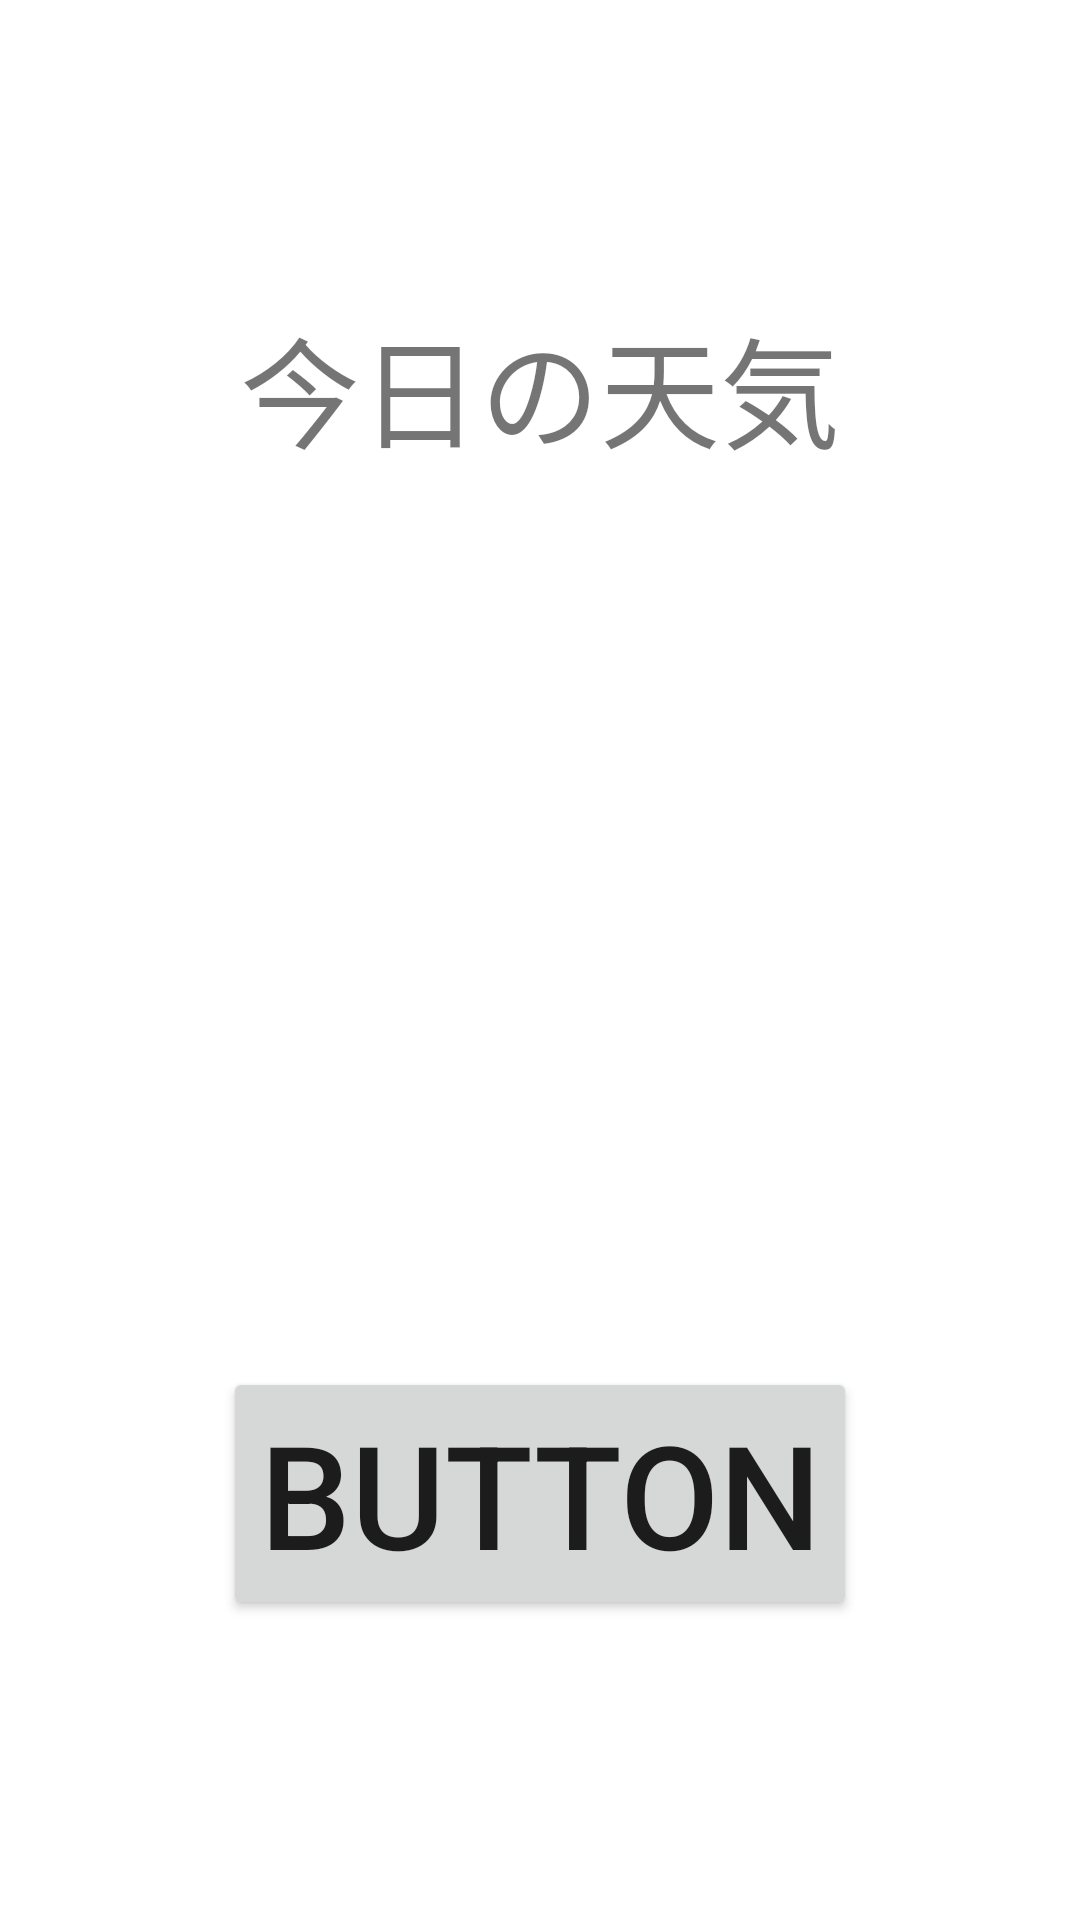

Here is an Android app screen rendered from its layout file. Give the layout XML and the strings, colors and styles it references.
<!-- AndroidManifest.xml: application theme Theme.WeatherApp -->
<!-- res/layout/activity_main.xml -->
<?xml version="1.0" encoding="utf-8"?>
<androidx.constraintlayout.widget.ConstraintLayout xmlns:android="http://schemas.android.com/apk/res/android"
    xmlns:app="http://schemas.android.com/apk/res-auto"
    xmlns:tools="http://schemas.android.com/tools"
    android:layout_width="match_parent"
    android:layout_height="match_parent"
    tools:context=".MainActivity">

    <Button
        android:id="@+id/button"
        android:layout_width="wrap_content"
        android:layout_height="wrap_content"
        android:layout_marginBottom="100dp"
        android:text="Button"
        android:textSize="48sp"
        app:layout_constraintBottom_toBottomOf="parent"
        app:layout_constraintEnd_toEndOf="parent"
        app:layout_constraintStart_toStartOf="parent" />

    <TextView
        android:id="@+id/weatherView"
        android:layout_width="wrap_content"
        android:layout_height="wrap_content"
        android:textSize="40sp"
        app:layout_constraintBottom_toBottomOf="parent"
        app:layout_constraintEnd_toEndOf="parent"
        app:layout_constraintStart_toStartOf="parent"
        app:layout_constraintTop_toTopOf="parent" />

    <TextView
        android:id="@+id/weatherToday"
        android:layout_width="wrap_content"
        android:layout_height="wrap_content"
        android:layout_marginTop="100dp"
        android:text="@string/weatherToday"
        android:textSize="40sp"
        app:layout_constraintEnd_toEndOf="parent"
        app:layout_constraintStart_toStartOf="parent"
        app:layout_constraintTop_toTopOf="parent" />
</androidx.constraintlayout.widget.ConstraintLayout>
<!-- resources referenced by this layout -->
<resources>
  <string name="weatherToday">今日の天気</string>
  <style name="Theme.WeatherApp" parent="Theme.MaterialComponents.DayNight.DarkActionBar">
          
          <item name="colorPrimary">@color/purple_500</item>
          <item name="colorPrimaryVariant">@color/purple_700</item>
          <item name="colorOnPrimary">@color/white</item>
          
          <item name="colorSecondary">@color/teal_200</item>
          <item name="colorSecondaryVariant">@color/teal_700</item>
          <item name="colorOnSecondary">@color/black</item>
          
          <item name="android:statusBarColor" tools:targetApi="l">?attr/colorPrimaryVariant</item>
          
  
          <item name="windowNoTitle">true</item>
          <item name="windowActionBar">false</item>
          <item name="android:windowFullscreen">true</item>
          <item name="android:windowContentOverlay">@null</item>
      </style>
  <!-- not gathered from this repository: default colours our renderer supplied (Android Studio template values) -->
  <color name="purple_500">#FF6200EE</color>
  <color name="purple_700">#FF3700B3</color>
  <color name="teal_200">#FF03DAC5</color>
  <color name="teal_700">#FF018786</color>
  <color name="black">#FF000000</color>
  <color name="white">#FFFFFFFF</color>
</resources>
